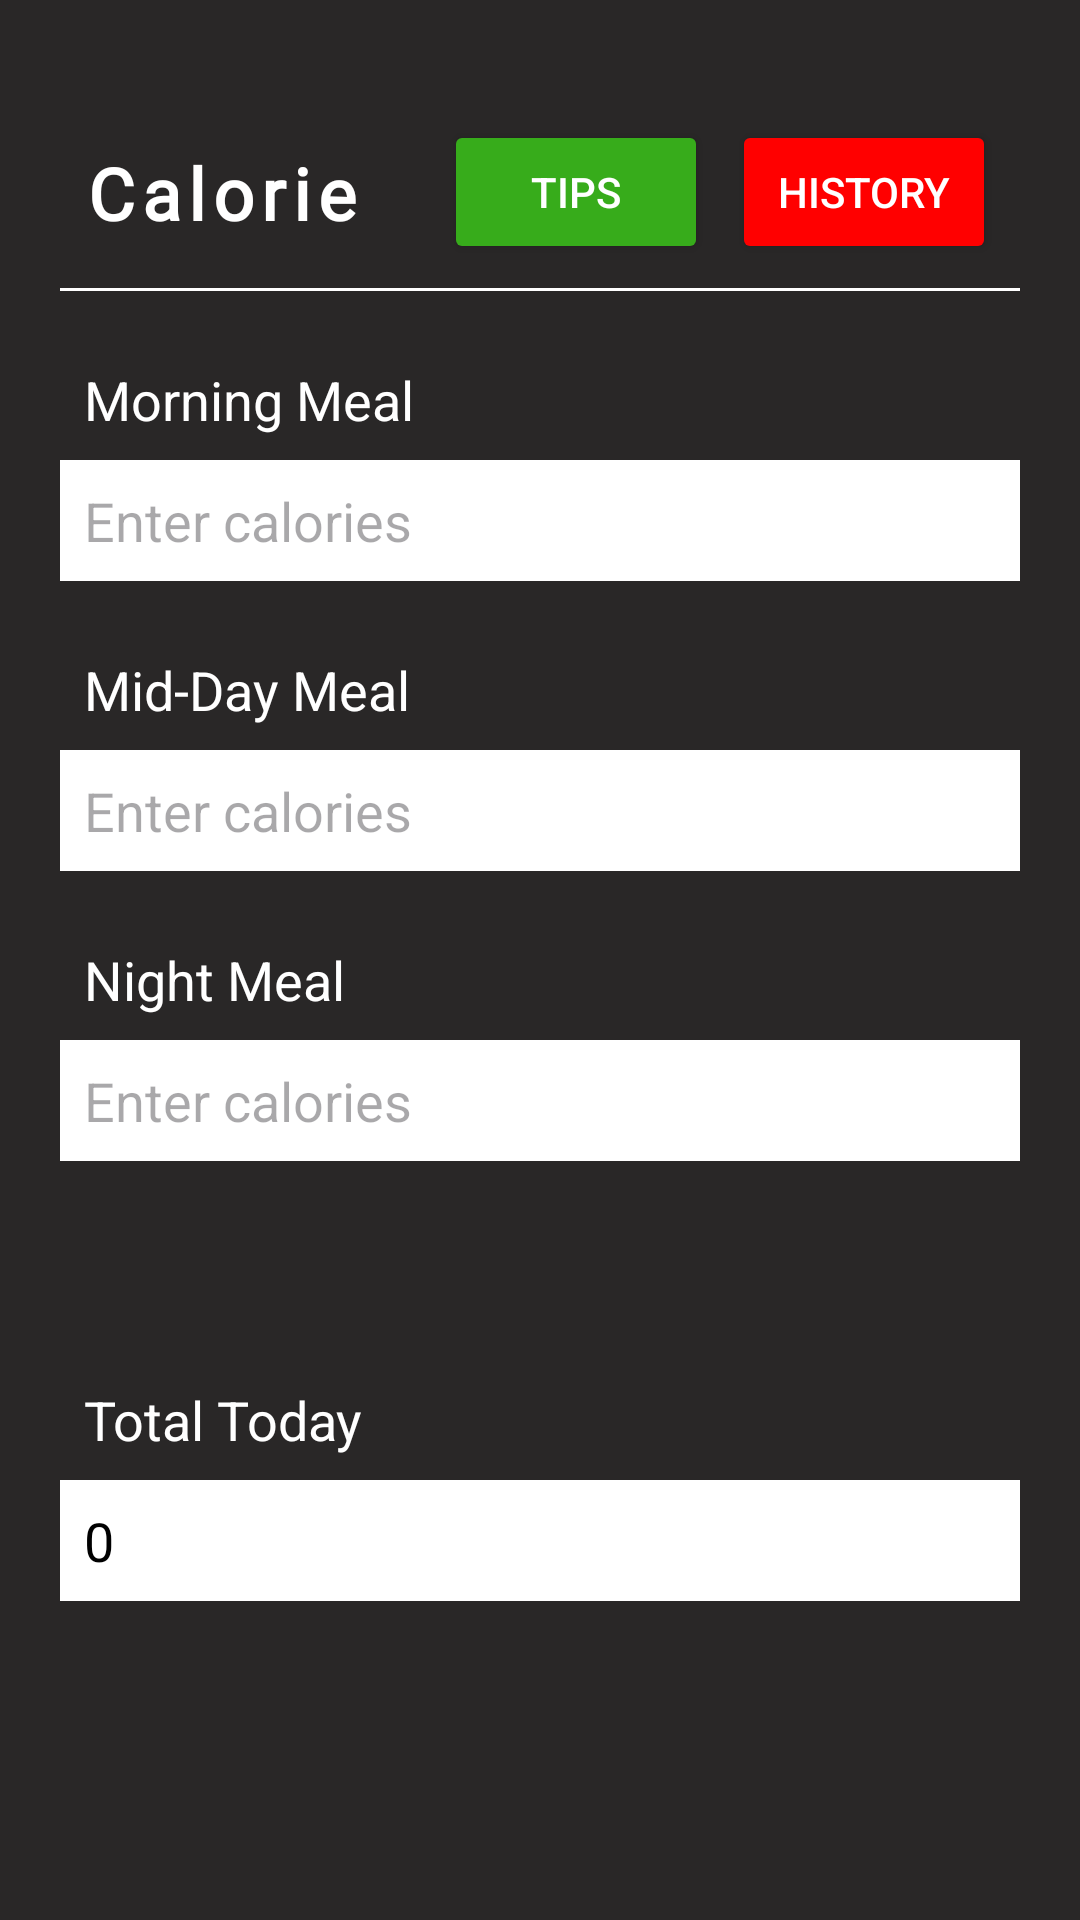

This screen was rendered from an Android layout file. Write that file and the resources it references.
<!-- AndroidManifest.xml: application theme Theme.CalorieWise -->
<!-- res/layout/activity_main.xml -->
<?xml version="1.0" encoding="utf-8"?>
<LinearLayout
    xmlns:android="http://schemas.android.com/apk/res/android"
    xmlns:app="http://schemas.android.com/apk/res-auto"
    xmlns:tools="http://schemas.android.com/tools"
    android:layout_width="match_parent"
    android:layout_height="match_parent"
    android:orientation="vertical"
    android:background="#292727"
    tools:context=".MainActivity"
    android:id="@+id/main"
    android:padding="20dp">

    
    <LinearLayout
        android:layout_marginTop="20dp"
        android:layout_width="match_parent"
        android:layout_height="wrap_content"
        android:orientation="horizontal"
        android:gravity="center_vertical">

        
        <TextView
            android:layout_width="0dp"
            android:layout_height="match_parent"
            android:layout_weight="1"
            android:text="CalorieWise"
            android:textColor="#FFFFFF"
            android:letterSpacing="0.1"
            android:textSize="24sp"
            android:fontFamily="@font/fatts"
            android:textStyle="bold"
            android:gravity="center_vertical"
            android:padding="8dp" />

        
        <Button
            android:id="@+id/Tips"
            android:layout_width="wrap_content"
            android:layout_height="wrap_content"
            android:text="Tips"
            android:padding="8dp"
            android:backgroundTint="#37AC1B"
            android:textColor="#FFFFFF"
            android:textSize="14sp"
            android:layout_marginEnd="8dp" />

        
        <Button
            android:id="@+id/previous_month_button"
            android:layout_width="wrap_content"
            android:layout_height="wrap_content"
            android:text="History"
            android:padding="8dp"
            android:backgroundTint="#FF0000"
            android:textColor="#FFFFFF"
            android:textSize="14sp"
            android:layout_marginEnd="8dp" />
    </LinearLayout>


    
    <View
        android:layout_width="match_parent"
        android:layout_height="1dp"
        android:background="#FFFFFF"
        android:layout_marginTop="8dp"
        android:layout_marginBottom="16dp" />

    
    <TextView
        android:layout_width="match_parent"
        android:layout_height="wrap_content"
        android:text="Morning Meal"
        android:textColor="#FFFFFF"
        android:textSize="18sp"
        android:padding="8dp" />

    <EditText
        android:id="@+id/morning"
        android:layout_width="match_parent"
        android:layout_height="wrap_content"
        android:hint="Enter calories"
        android:numeric="decimal"
        android:background="@android:color/white"
        android:padding="8dp"
        android:inputType="number" />

    
    <TextView
        android:layout_width="match_parent"
        android:layout_height="wrap_content"
        android:text="Mid-Day Meal"
        android:textColor="#FFFFFF"
        android:textSize="18sp"
        android:padding="8dp"
        android:layout_marginTop="16dp" />

    <EditText
        android:id="@+id/mid_day"
        android:layout_width="match_parent"
        android:layout_height="wrap_content"
        android:numeric="decimal"
        android:hint="Enter calories"
        android:background="@android:color/white"
        android:padding="8dp"
        android:inputType="number" />

    
    <TextView
        android:layout_width="match_parent"
        android:layout_height="wrap_content"
        android:text="Night Meal"
        android:textColor="#FFFFFF"
        android:textSize="18sp"
        android:padding="8dp"
        android:layout_marginTop="16dp" />

    
    <EditText
        android:id="@+id/night"
        android:layout_width="match_parent"
        android:layout_height="wrap_content"
        android:numeric="decimal"
        android:layout_marginBottom="50dp"
        android:background="@android:color/white"
        android:hint="Enter calories"
        android:inputType="number"
        android:padding="8dp" />

    <TextView
        android:layout_width="match_parent"
        android:layout_height="wrap_content"
        android:text="Total Today"
        android:textColor="#FFFFFF"
        android:textSize="18sp"
        android:padding="8dp"
        android:layout_marginTop="16dp" />

    <TextView
        android:id="@+id/total_calories"
        android:layout_width="match_parent"
        android:layout_height="wrap_content"
        android:background="@android:color/white"
        android:padding="8dp"
        android:text="0"
        android:textColor="#000000"
        android:textSize="18sp" />



</LinearLayout>
<!-- resources referenced by this layout -->
<resources>
  <style name="Theme.CalorieWise" parent="Base.Theme.CalorieWise" />
  <style name="Base.Theme.CalorieWise" parent="Theme.Material3.DayNight.NoActionBar">
          
          
      </style>
</resources>
